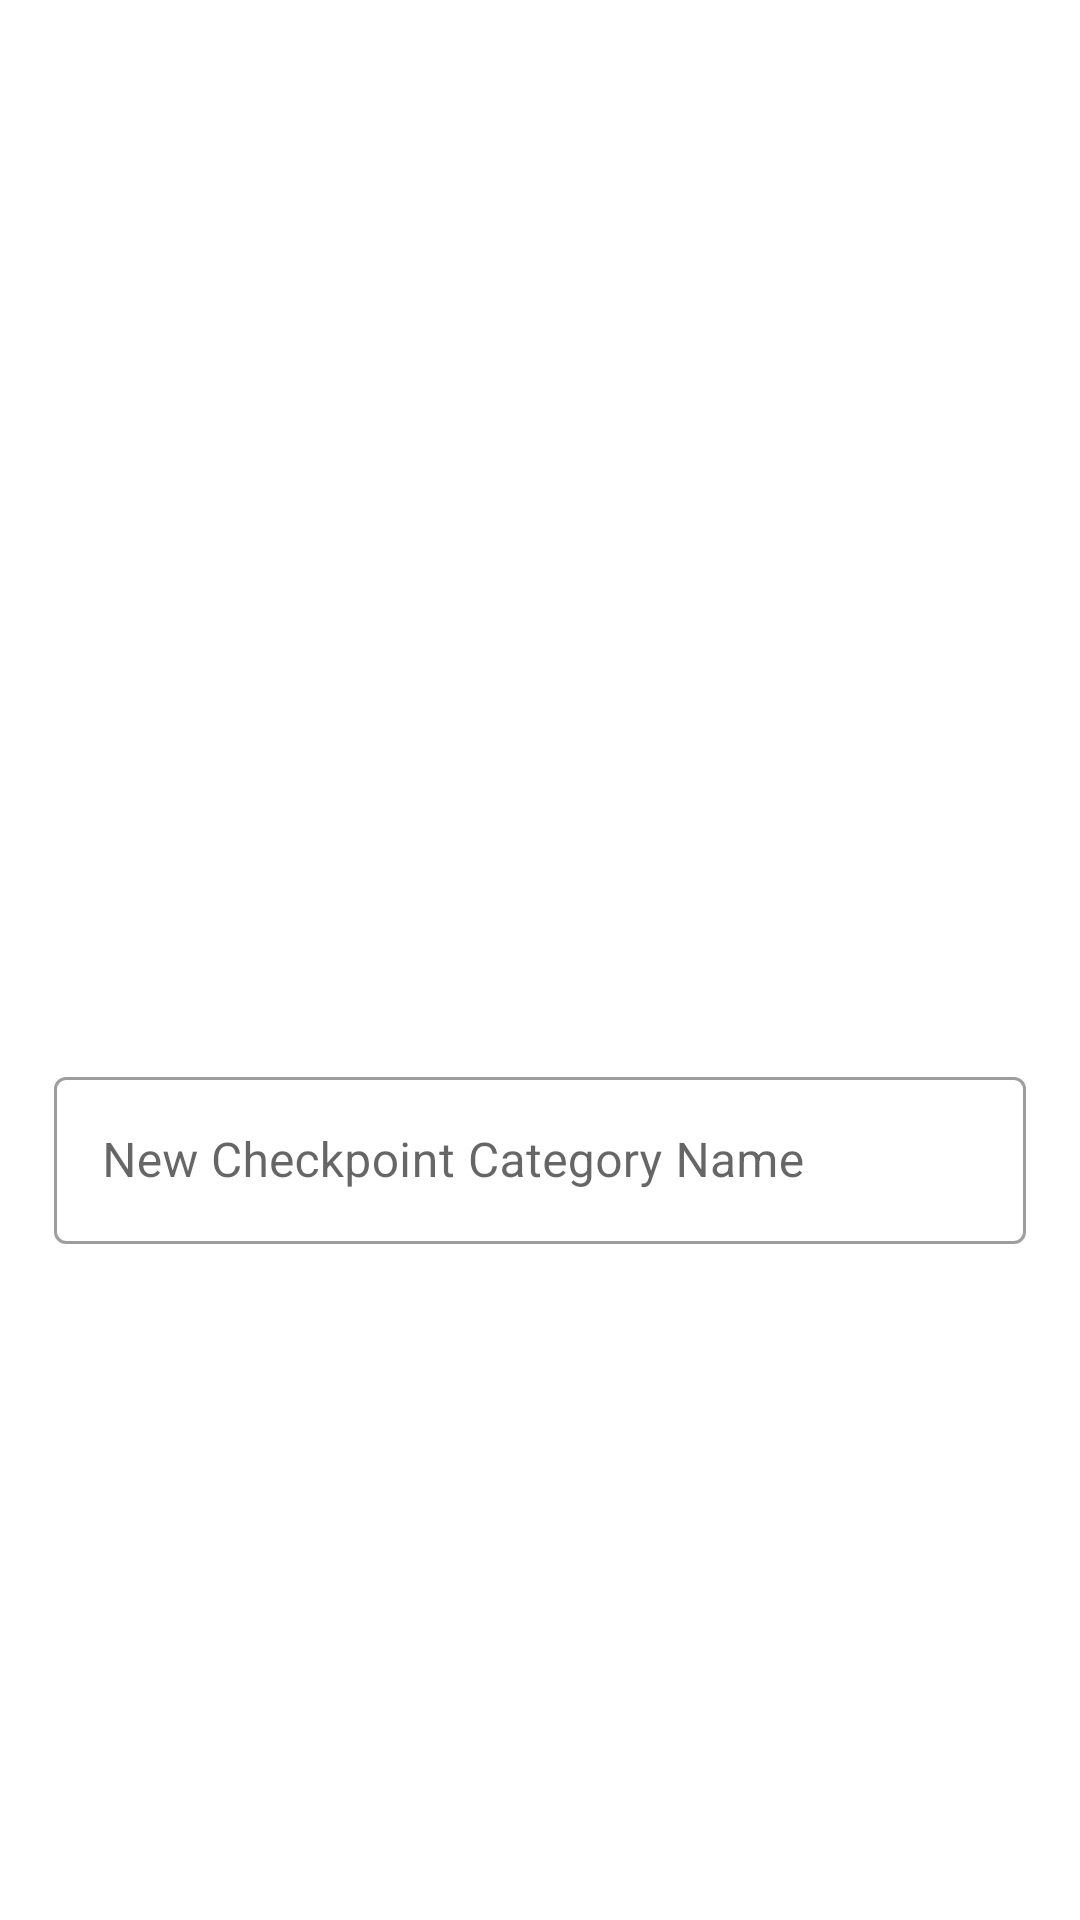

Produce the Android XML layout that renders to this screen, including the resource entries it uses.
<!-- AndroidManifest.xml: application theme Theme.Influencer -->
<!-- res/layout/alert_dialog_add_category.xml -->
<?xml version="1.0" encoding="utf-8"?>
    <androidx.constraintlayout.widget.ConstraintLayout xmlns:android="http://schemas.android.com/apk/res/android"
        android:layout_width="match_parent"
        android:layout_height="match_parent"
        xmlns:app="http://schemas.android.com/apk/res-auto">

        <com.google.android.material.textfield.TextInputLayout
            style="@style/Widget.MaterialComponents.TextInputLayout.OutlinedBox"
            android:layout_width="0dp"
            android:layout_height="wrap_content"
            app:layout_constraintTop_toTopOf="@id/guideline"
            app:layout_constraintBottom_toBottomOf="parent"
            app:layout_constraintStart_toStartOf="parent"
            app:layout_constraintEnd_toEndOf="parent"
            android:hint="@string/Hint_new_category"
            app:layout_constraintWidth_percent="0.9"
            >

            <com.google.android.material.textfield.TextInputEditText
                android:layout_width="match_parent"
                android:layout_height="wrap_content"
                android:inputType="textPersonName"
                android:id="@+id/editTextNewTheme"/>

        </com.google.android.material.textfield.TextInputLayout>

    <androidx.constraintlayout.widget.Guideline
        android:id="@+id/guideline"
        android:layout_width="wrap_content"
        android:layout_height="wrap_content"
        android:orientation="horizontal"
        app:layout_constraintGuide_percent="0.2" />

    </androidx.constraintlayout.widget.ConstraintLayout>
<!-- resources referenced by this layout -->
<resources>
  <string name="Hint_new_category">New Checkpoint Category Name</string>
  <style name="Theme.Influencer" parent="Theme.MaterialComponents.Light.NoActionBar">
          
          <item name="colorPrimary">@color/purple_500</item>
          <item name="colorPrimaryVariant">@color/purple_700</item>
          <item name="colorOnPrimary">@color/white</item>
          
          <item name="colorSecondary">@color/teal_200</item>
          <item name="colorSecondaryVariant">@color/teal_700</item>
          <item name="colorOnSecondary">@color/black</item>
          
          <item name="android:statusBarColor">@color/azul_bar</item>
          
      </style>
      //para el splash
  <color name="purple_500">#FF6200EE</color>
  <color name="purple_700">#FF3700B3</color>
  <color name="white">#FFFFFFFF</color>
  <color name="teal_200">#FF03DAC5</color>
  <color name="teal_700">#FF018786</color>
  <color name="black">#FF000000</color>
  <color name="azul_bar">#414BB2</color>
</resources>
